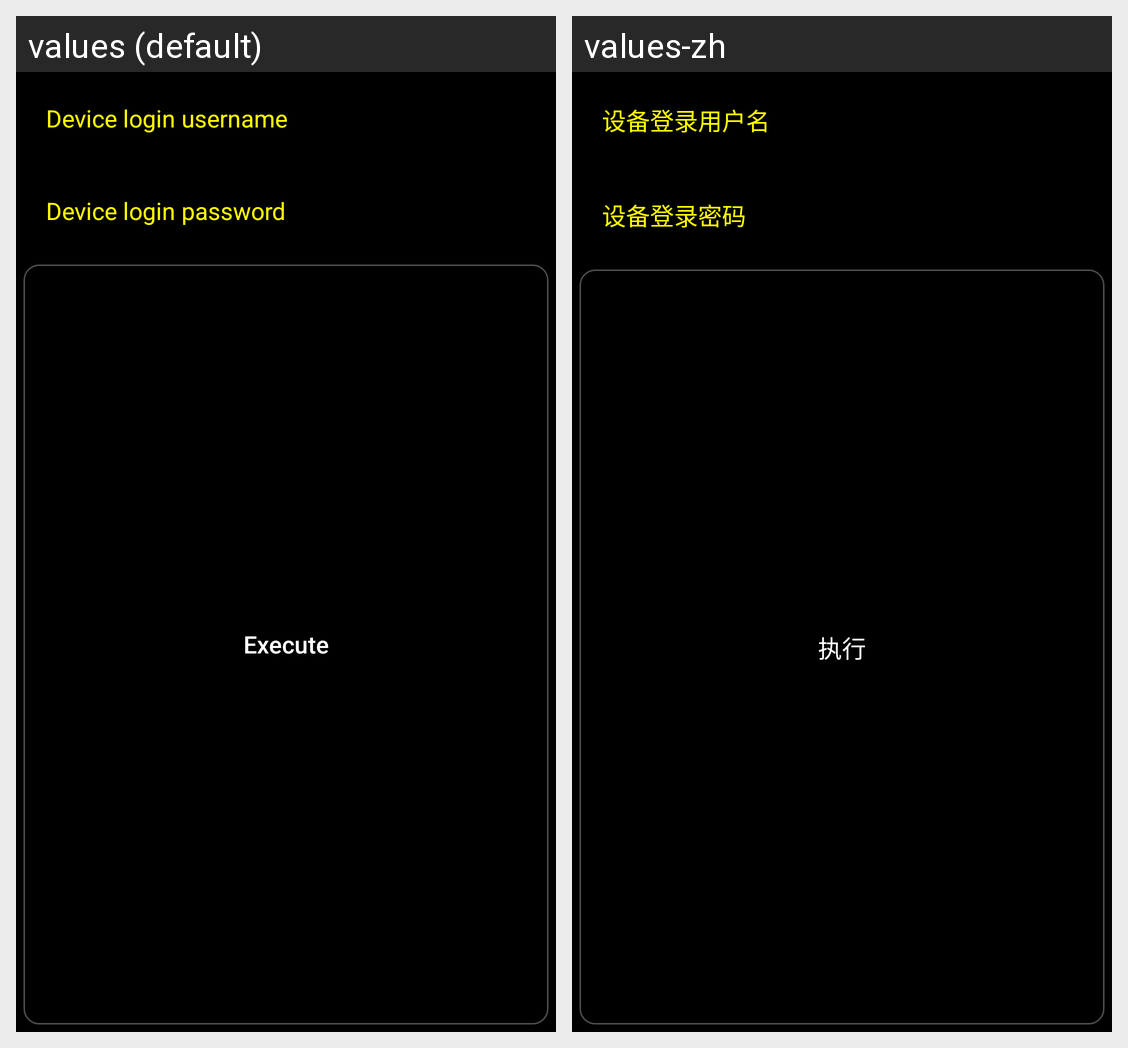

The same Android screen rendered under two of its app's locales, left to right. List the strings drawn on it with the default value and each locale's translation.
Android screen res/layout/ipc_login.xml rendered under 2 locales, left to right: values (default), values-zh. Device: Nexus 5 (rendered at 1080×1920; each locale shown at half size, 540×960, under a caption strip naming it); theme Theme.Squirrel.
Strings drawn on this screen, with the default value and each locale's value (text and hints the layout hard-codes, and strings that could not be matched under every locale, appear in the picture but are not listed):

username
  values: Device login username
  values-zh: 设备登录用户名

password
  values: Device login password
  values-zh: 设备登录密码

execute
  values: Execute
  values-zh: 执行
